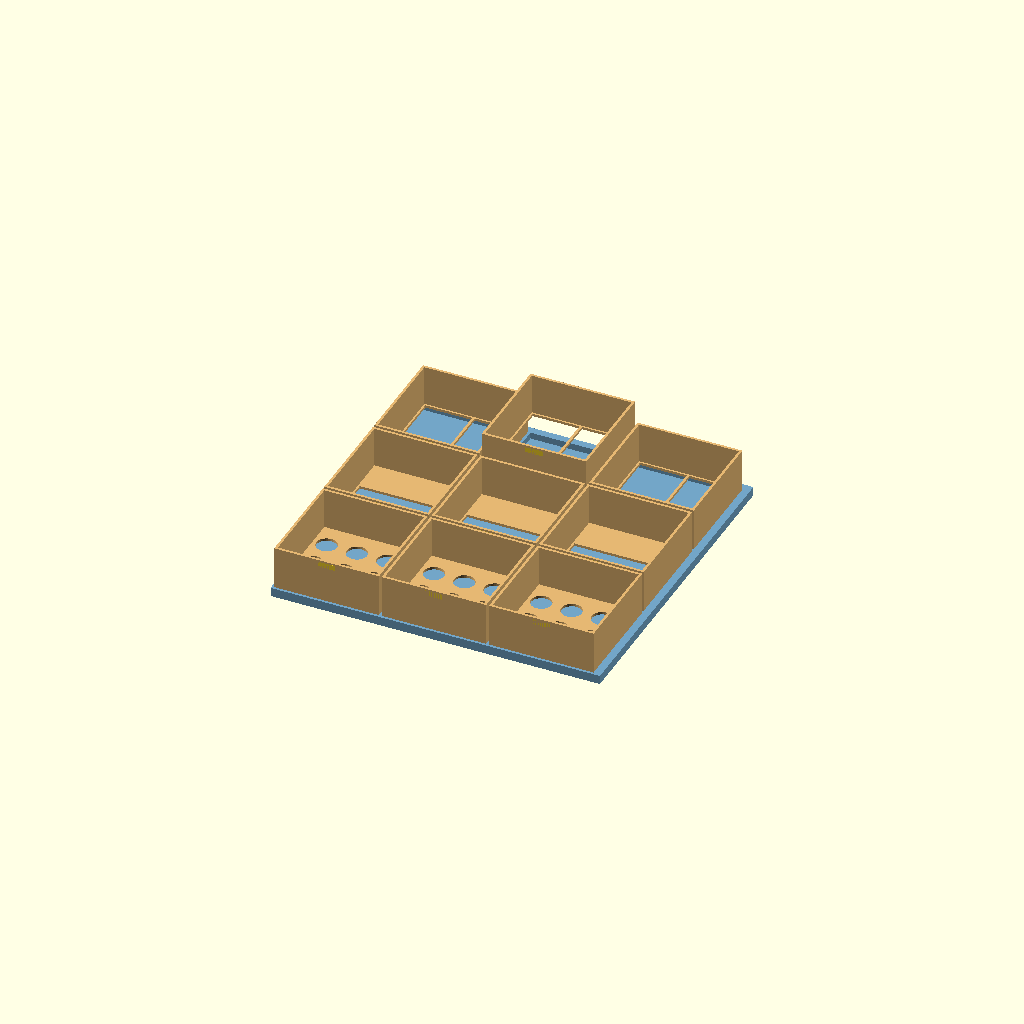
Cell 1: the model at its default parameters.
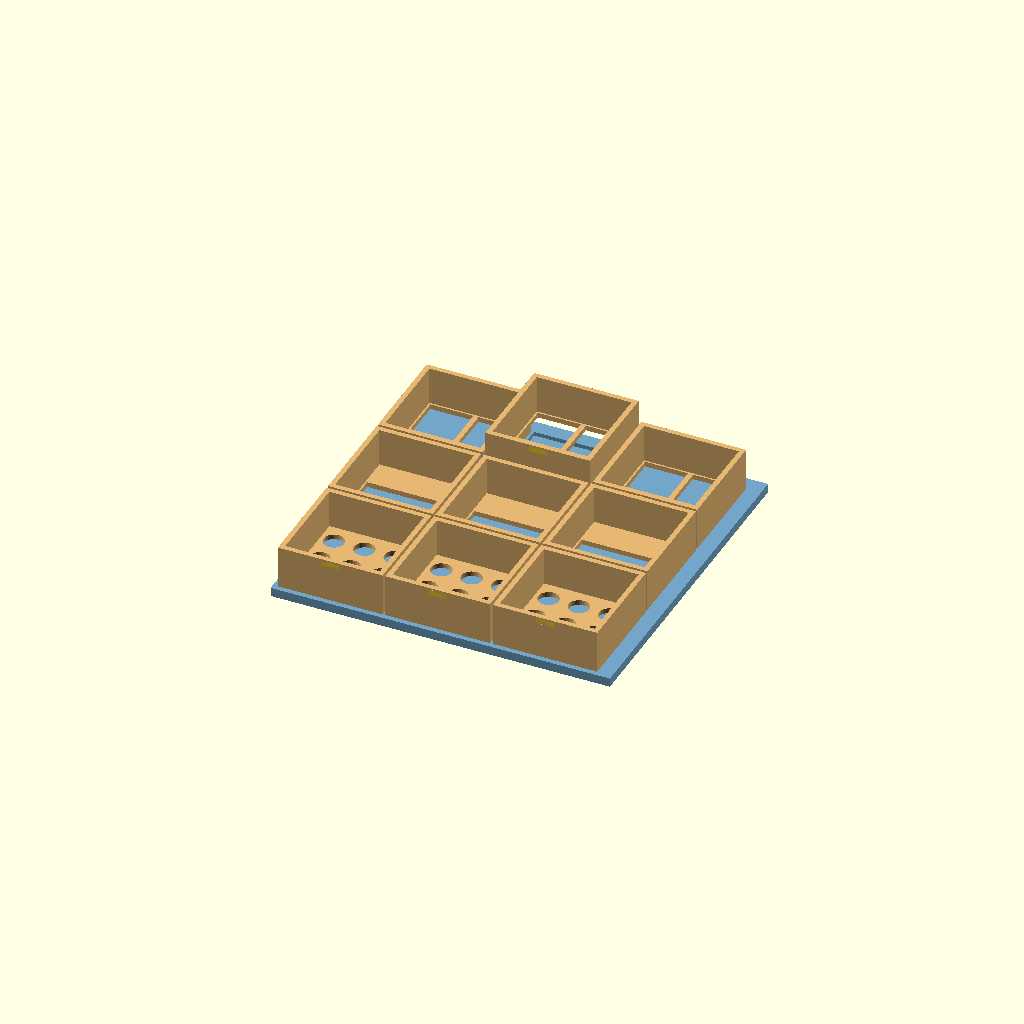
Cell 2: the same model with WALL = 5.6.
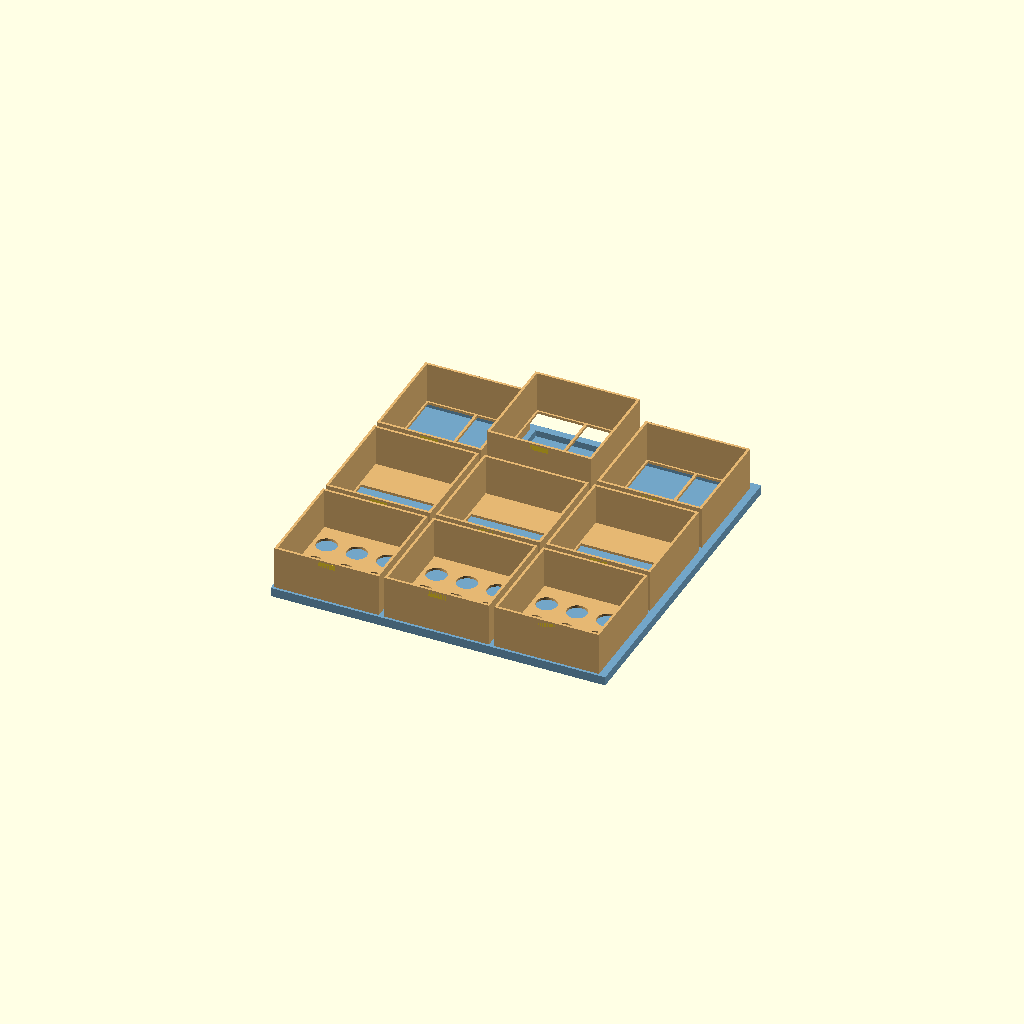
Cell 3 — GAP set to 6, the other parameters unchanged.
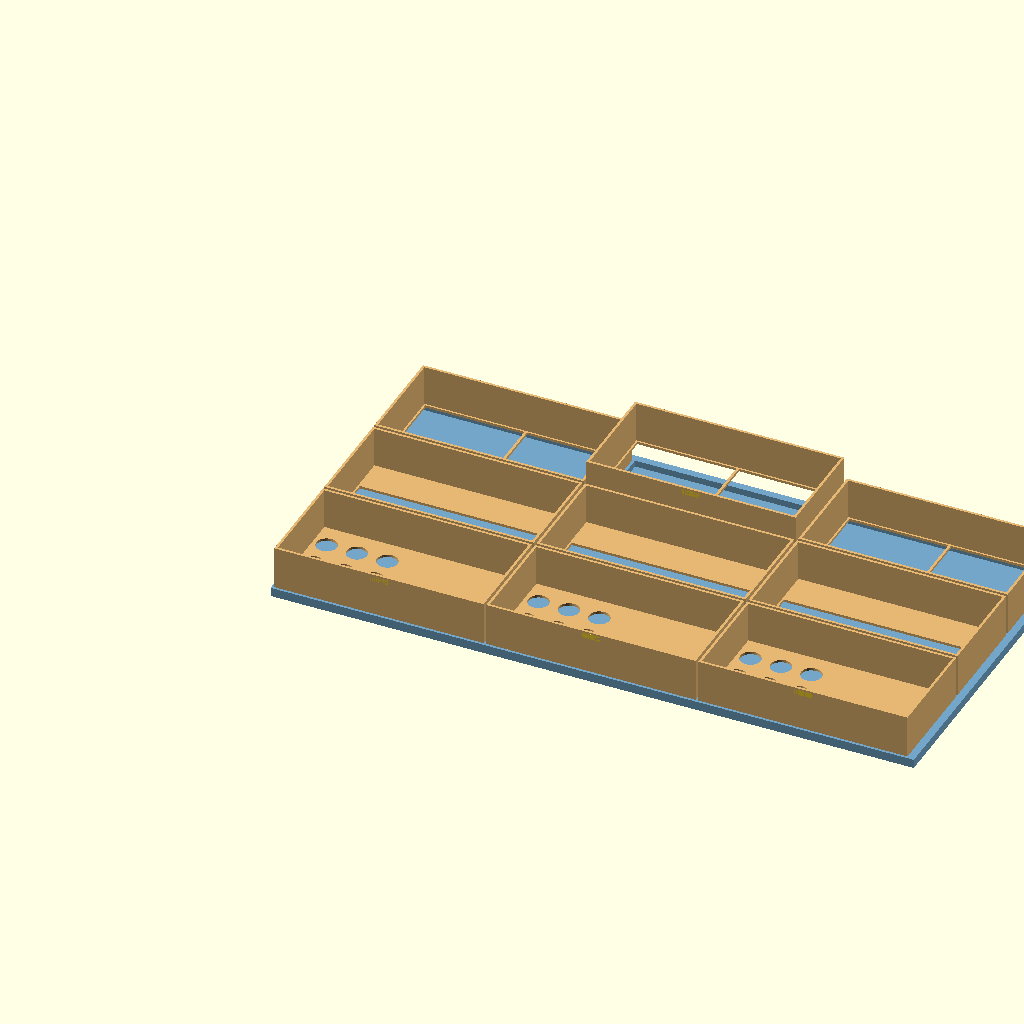
Cell 4: the same model with TW = 234.
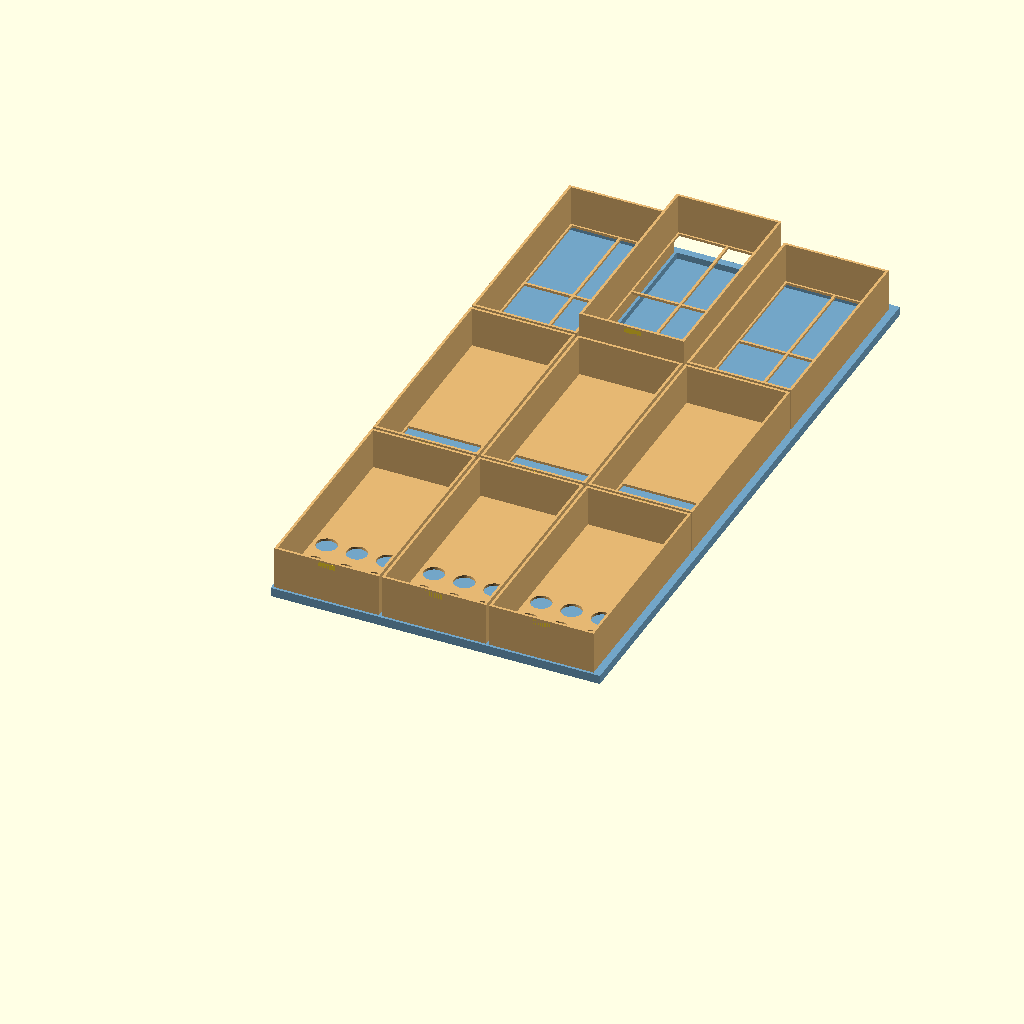
Cell 5 — TD set to 234, the other parameters unchanged.
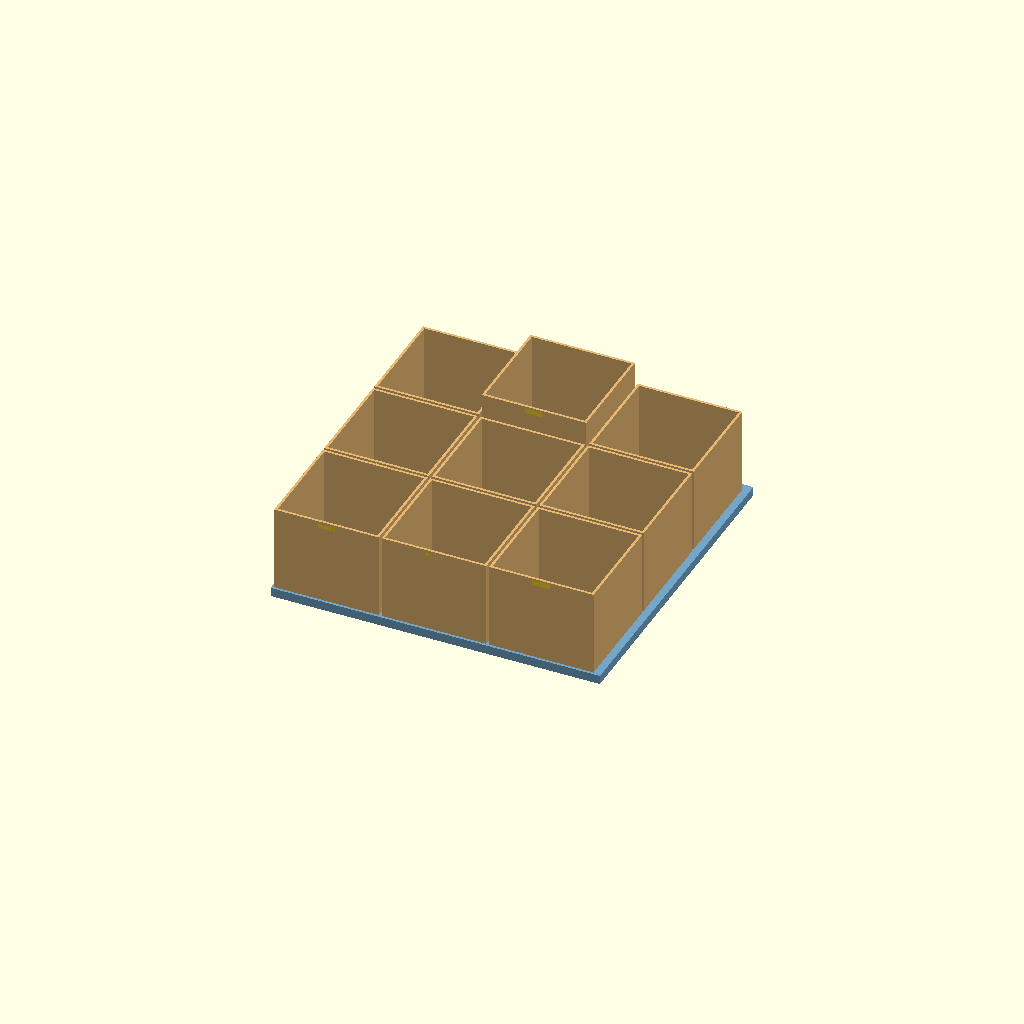
Cell 6 — TH set to 96, the other parameters unchanged.
One fixed orthographic camera (rotation 55°, 0°, 25°; colour scheme Cornfield) for every cell.
OpenSCAD source file design/drawers/B_trays/02_3x3_grid_trays.scad:
// 02 — 3×3 grid of smaller trays with mixed compartment sizes
// Outer envelope: 369×369×60 mm
// Split: frame = three 123×369 strips (≤240 mm each printed flat); each tray = 117×117 mm (≤240 mm)
// $fn set externally

$fn = $fn > 0 ? $fn : 40;

WALL  = 2.8;
GAP   = 3;
COLS  = 3; ROWS  = 3;
TW    = 117;  // tray width
TD    = 117;  // tray depth
TH    = 48;   // tray height (holds syringes lying: need ~160 mm in-tray length — handled by orientation along Y)

FRAME_W = COLS*TW + (COLS+1)*WALL + (COLS-1)*GAP;  // ≈ 369
FRAME_D = ROWS*TD + (ROWS+1)*WALL + (ROWS-1)*GAP;
FRAME_H = 10;

EXPLODE_Z = 25;

module fc() { color([0.45,0.65,0.78,1]) children(); }
module tc() { color([0.90,0.72,0.45,1]) children(); }

// ── Base frame ───────────────────────────────────────────────
module base_frame() {
    fc() difference() {
        cube([FRAME_W, FRAME_D, FRAME_H]);
        for (r=[0:ROWS-1]) for (c=[0:COLS-1]) {
            x = WALL + c*(TW+GAP);
            y = WALL + r*(TD+GAP);
            translate([x, y, WALL]) cube([TW, TD, FRAME_H]);
        }
    }
}

// ── Tray types ───────────────────────────────────────────────
// type 0: vial tray — 3×3 grid of Ø23 holes
module tray_vial() {
    tc() difference() {
        cube([TW, TD, TH]);
        translate([WALL,WALL,WALL]) cube([TW-2*WALL,TD-2*WALL,TH]);
        vd=23; spacing=34;
        for (ci=[0:2]) for (ri=[0:2])
            translate([WALL+4+vd/2+ci*spacing, WALL+4+vd/2+ri*spacing, -1])
                cylinder(d=vd, h=WALL+2);
    }
}

// type 1: pen tray — 3 lanes for syringes lying along Y axis
module tray_pen() {
    pd=20;
    tc() difference() {
        cube([TW, TD, TH]);
        translate([WALL,WALL,WALL]) cube([TW-2*WALL,TD-2*WALL,TH]);
        lane_w = TW-2*WALL-4;
        for (i=[0:2]) {
            lx = WALL+2;
            ly = WALL+2 + i*(pd+5);
            translate([lx, ly, -1]) cube([lane_w, pd, WALL+2]);
        }
    }
}

// type 2: supply tray — open divided bins
module tray_supply() {
    tc() difference() {
        cube([TW, TD, TH]);
        translate([WALL,WALL,WALL]) cube([TW-2*WALL,TD-2*WALL,TH]);
        // 2 columns × 2 rows of bins
        bw=(TW-3*WALL-4)/2; bd=(TD-3*WALL-4)/2;
        for (bri=[0:1]) for (bci=[0:1])
            translate([WALL+2+bci*(bw+WALL), WALL+2+bri*(bd+WALL), -1])
                cube([bw, bd, WALL+2]);
    }
}

// ── Place a tray with optional lift ──────────────────────────
module place_tray(c, r, ttype, lift=false) {
    x = WALL + c*(TW+GAP);
    y = WALL + r*(TD+GAP);
    ez = lift ? FRAME_H + EXPLODE_Z : FRAME_H;
    translate([x, y, ez]) {
        if (ttype==0) tray_vial();
        else if (ttype==1) tray_pen();
        else tray_supply();
        // front finger notch label boss
        translate([TW/2-10, 0, TH-8]) cube([20, WALL, 6]);
    }
}

// layout: row 0 = vials, row 1 = pens, row 2 = supply
base_frame();

// row 0: all vial trays
for (c=[0:2]) place_tray(c, 0, 0);
// row 1: pen trays
for (c=[0:2]) place_tray(c, 1, 1);
// row 2: supply trays — lift middle one for exploded view
for (c=[0:2]) place_tray(c, 2, 2, lift=(c==1));
Customizer parameters (derived from the source; name, type, default, range or options):
WALL: number, default 2.8
GAP: number, default 3
TW: number, default 117
TD: number, default 117
TH: number, default 48
FRAME_H: number, default 10
EXPLODE_Z: number, default 25
